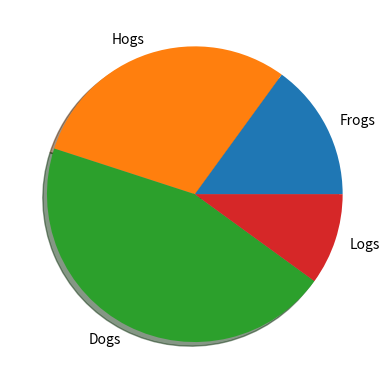

Write Python code to recreate this figure.
import matplotlib.pyplot as plt

labels = 'Frogs', 'Hogs', 'Dogs', 'Logs'

data = [15, 30, 45, 10] #100%

fig1, ax1 = plt.subplots() #grafik
ax1.pie(data, labels=labels, shadow=True)
plt.show()

